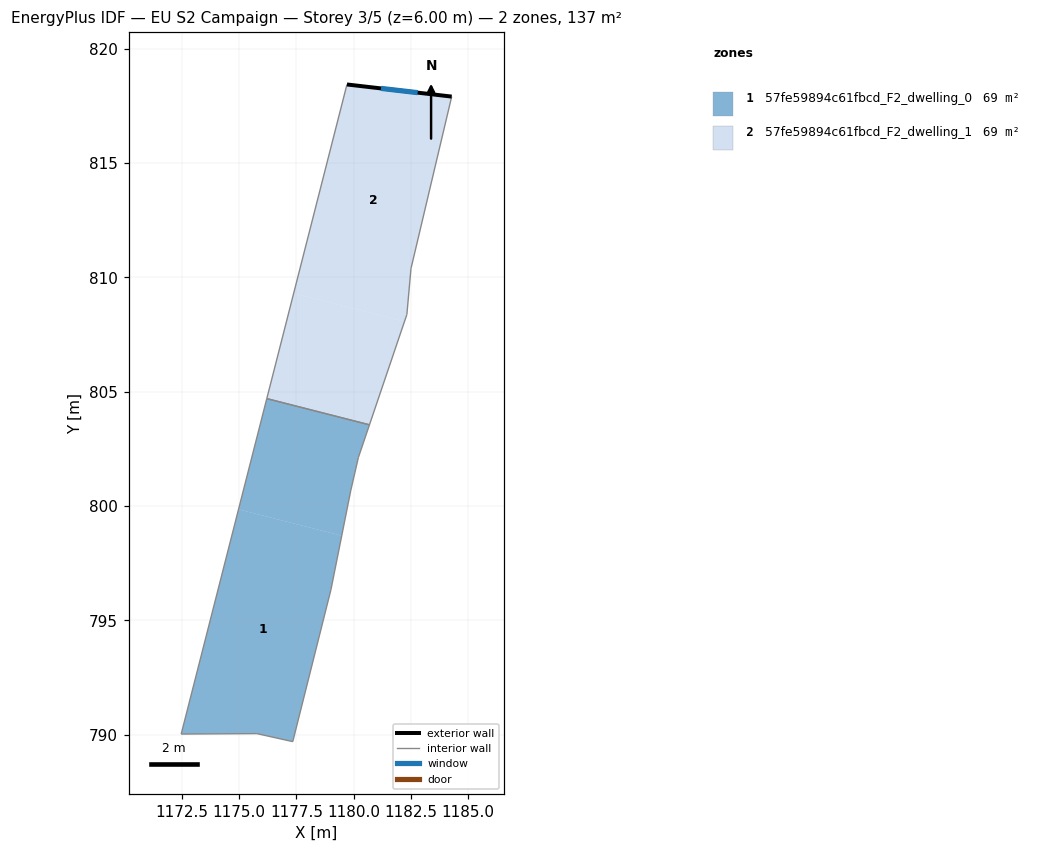
=== STOREY PLAN SPEC (per zone: floor XY polygon, exterior-wall plan segments, windows/doors) ===
zone 1: 57fe59894c61fbcd_F2_dwelling_0  (68.6 m²)
  floor: (1179.48, 798.71) (1179.01, 796.35) (1177.34, 789.70) (1175.77, 790.05) (1172.46, 790.03) (1174.97, 799.86)
  floor: (1180.69, 803.56) (1180.21, 802.13) (1179.88, 800.70) (1179.48, 798.71) (1174.97, 799.86) (1176.20, 804.70)
  interior walls: 8
zone 2: 57fe59894c61fbcd_F2_dwelling_1  (68.6 m²)
  floor: (1182.22, 808.07) (1180.69, 803.56) (1176.20, 804.70) (1177.38, 809.30)
  floor: (1184.29, 817.91) (1182.51, 810.39) (1182.33, 808.38) (1182.22, 808.07) (1177.38, 809.30) (1179.71, 818.44)
  exterior wall: (1184.29, 817.91) – (1179.71, 818.44)  [4.6 m]
    window: (1182.80, 818.08) – (1181.20, 818.27)  [1.7 m²]
  interior walls: 5

=== DERIVED (storey summary) ===
Building: EU S2 Campaign
Storey: 3 of 5  (floor level z = 6.00 m)
Storey gross floor area: 137.3 m²
Zones on this storey: 2
  - 57fe59894c61fbcd_F2_dwelling_0: floor 68.6 m²
  - 57fe59894c61fbcd_F2_dwelling_1: floor 68.6 m²; exterior wall 4.6 m (13.8 m²); 1 window(s) 1.7 m²; WWR 12.2%
Zone adjacency (shared interzone walls):
  - 57fe59894c61fbcd_F2_dwelling_0 ↔ 57fe59894c61fbcd_F2_dwelling_1